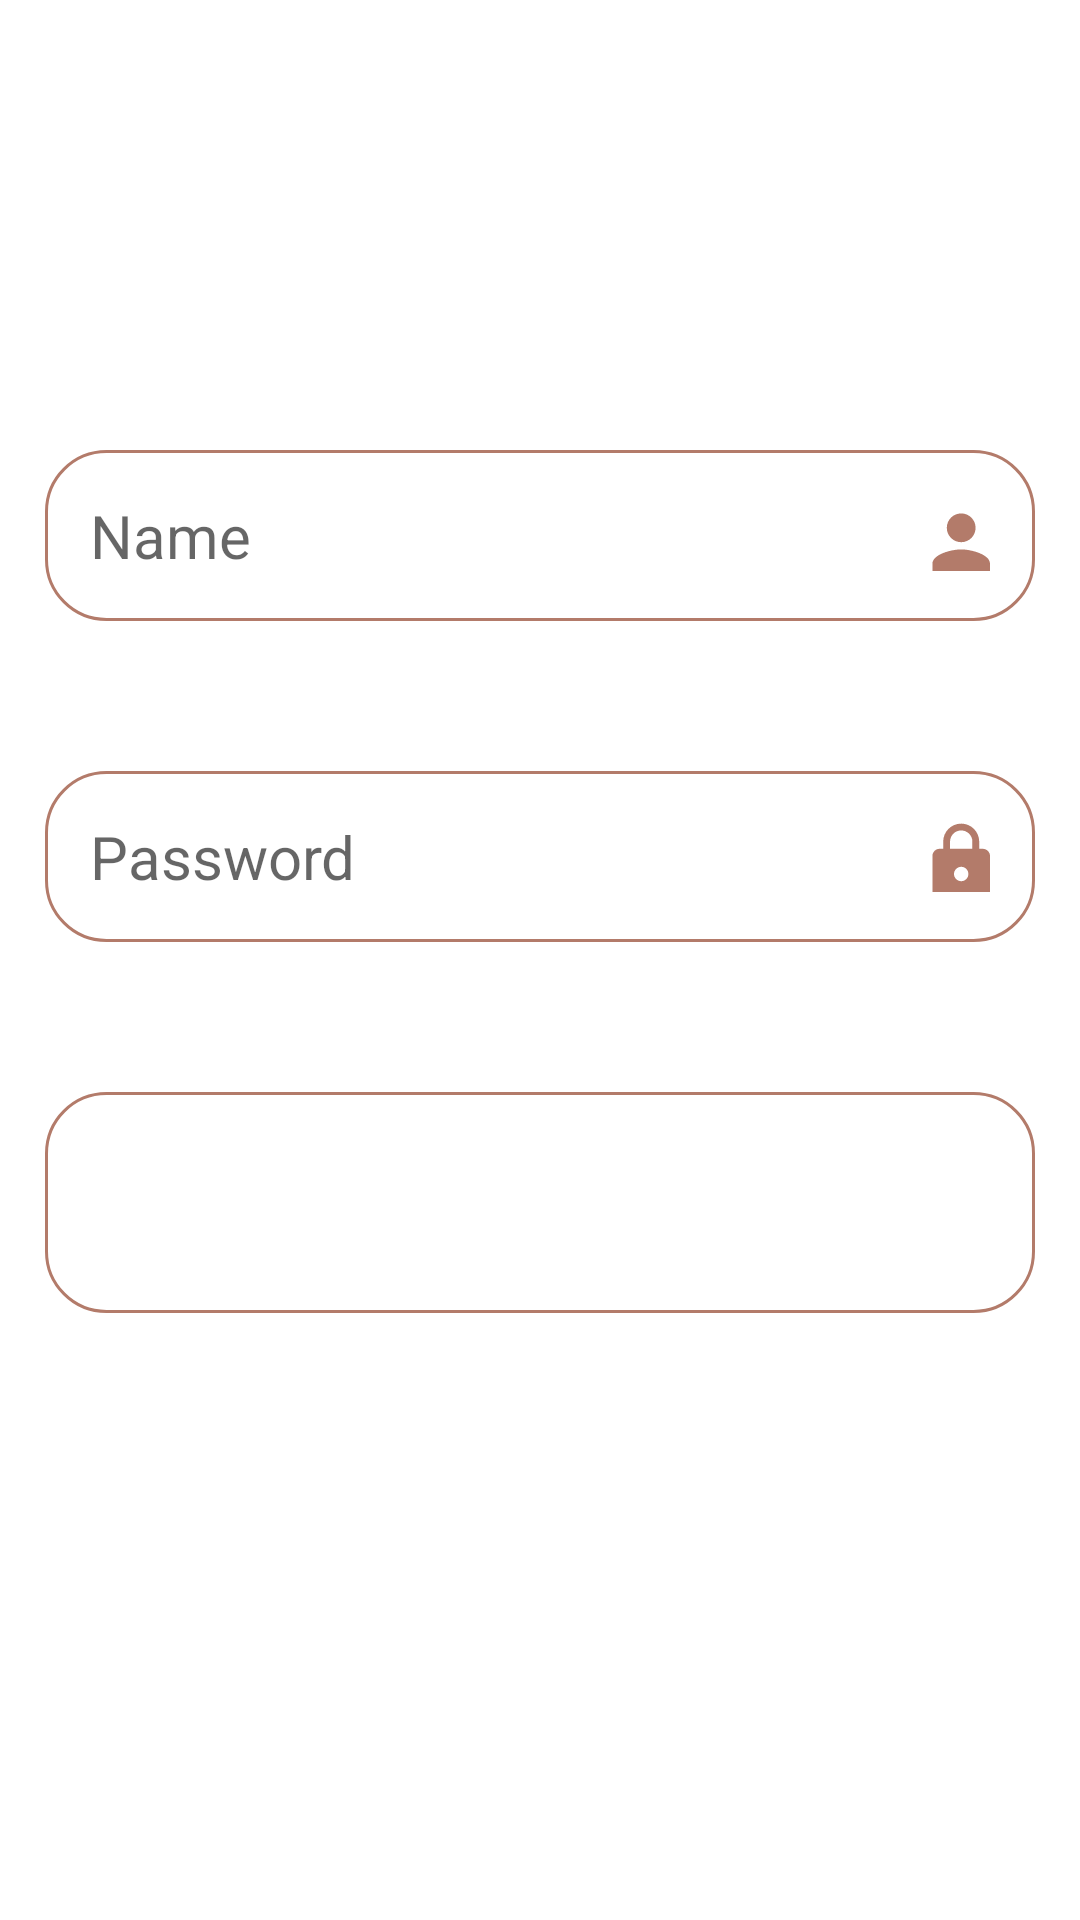

Layout XML and referenced resources for this Android screen:
<!-- AndroidManifest.xml: application theme Theme.SessionManagement -->
<!-- res/layout/activity_login.xml -->
<?xml version="1.0" encoding="utf-8"?>
<LinearLayout xmlns:android="http://schemas.android.com/apk/res/android"
    xmlns:app="http://schemas.android.com/apk/res-auto"
    xmlns:tools="http://schemas.android.com/tools"
    android:layout_width="match_parent"
    android:layout_height="match_parent"
    android:orientation="vertical"
    tools:context=".SignUpActivity">
    <EditText
        android:id="@+id/uname_edt_login"
        android:layout_width="match_parent"
        android:layout_height="wrap_content"
        android:layout_marginStart="15dp"
        android:layout_marginEnd="15dp"
        android:layout_marginTop="150dp"
        android:paddingVertical="20dp"
        android:inputType="textPersonName"
        android:textSize="20sp"
        android:textColor="@color/black"
        android:background="@drawable/button"
        android:drawableRight="@drawable/ic_baseline_person_24"
        android:padding="15dp"
        android:hint="Name" />
    <EditText
        android:id="@+id/pwd_edt_login"
        android:layout_width="match_parent"
        android:layout_height="wrap_content"
        android:layout_marginStart="15dp"
        android:layout_marginEnd="15dp"
        android:layout_marginTop="50dp"
        android:paddingVertical="20dp"
        android:inputType="textPassword"
        android:textSize="20sp"
        android:textColor="@color/black"
        android:background="@drawable/button"
        android:padding="15dp"
        android:drawableRight="@drawable/ic_baseline_lock_24"
        android:hint="Password" />

    <Button
        android:id="@+id/btn_login"
        android:layout_width="match_parent"
        android:layout_height="wrap_content"
        android:layout_marginStart="15dp"
        android:layout_marginEnd="15dp"
        android:layout_marginTop="50dp"
        android:paddingVertical="20dp"
        android:background="@drawable/button"
        android:text="Login"
        style="@style/Widget.AppCompat.TextView"
        android:textColor="@color/white"
        android:textSize="25sp"/>

</LinearLayout>
<!-- resources referenced by this layout -->
<resources>
  <color name="black">#FF000000</color>
  <color name="white">#FFFFFFFF</color>
  <!-- drawable button (drawable) -->
  <?xml version="1.0" encoding="utf-8"?>
  <shape xmlns:android="http://schemas.android.com/apk/res/android"
      android:padding="16dp"
      android:shape="rectangle">
      <stroke
          android:width="1dp"
          android:color="@color/light_brown" />
      <corners android:radius="20dp" />
  
  </shape>
  <!-- drawable ic_baseline_lock_24 (drawable) -->
  <vector xmlns:android="http://schemas.android.com/apk/res/android"
      android:width="24dp"
      android:height="24dp"
      android:viewportWidth="20"
      android:viewportHeight="20"
      android:tint="@color/light_brown">
    <path
        android:fillColor="@android:color/white"
        android:pathData="M18,8h-1L17,6c0,-2.76 -2.24,-5 -5,-5S7,3.24 7,6v2L6,8c-1.1,0 -2,0.9 -2,2v10c0,1.1 0.9,2 2,2h12c1.1,0 2,-0.9 2,-2L20,10c0,-1.1 -0.9,-2 -2,-2zM12,17c-1.1,0 -2,-0.9 -2,-2s0.9,-2 2,-2 2,0.9 2,2 -0.9,2 -2,2zM15.1,8L8.9,8L8.9,6c0,-1.71 1.39,-3.1 3.1,-3.1 1.71,0 3.1,1.39 3.1,3.1v2z"/>
  </vector>
  <!-- drawable ic_baseline_person_24 (drawable) -->
  <vector xmlns:android="http://schemas.android.com/apk/res/android"
      android:width="24dp"
      android:height="24dp"
      android:viewportWidth="20"
      android:viewportHeight="20"
      android:tint="@color/light_brown">
    <path
        android:fillColor="@android:color/white"
        android:pathData="M12,12c2.21,0 4,-1.79 4,-4s-1.79,-4 -4,-4 -4,1.79 -4,4 1.79,4 4,4zM12,14c-2.67,0 -8,1.34 -8,4v2h16v-2c0,-2.66 -5.33,-4 -8,-4z"/>
  </vector>
  <style name="Theme.SessionManagement" parent="Theme.MaterialComponents.DayNight.DarkActionBar">
          
          <item name="colorPrimary">#854F3E</item>
          <item name="colorPrimaryVariant">#682D1A</item>
          <item name="colorOnPrimary">@color/white</item>
          
          <item name="colorSecondary">@color/teal_200</item>
          <item name="colorSecondaryVariant">@color/teal_700</item>
          <item name="colorOnSecondary">@color/black</item>
          
          <item name="android:statusBarColor" tools:targetApi="l">?attr/colorPrimaryVariant</item>
          
      </style>
  <color name="light_brown">#B37B6A</color>
  <color name="teal_200">#FF03DAC5</color>
  <color name="teal_700">#FF018786</color>
</resources>
